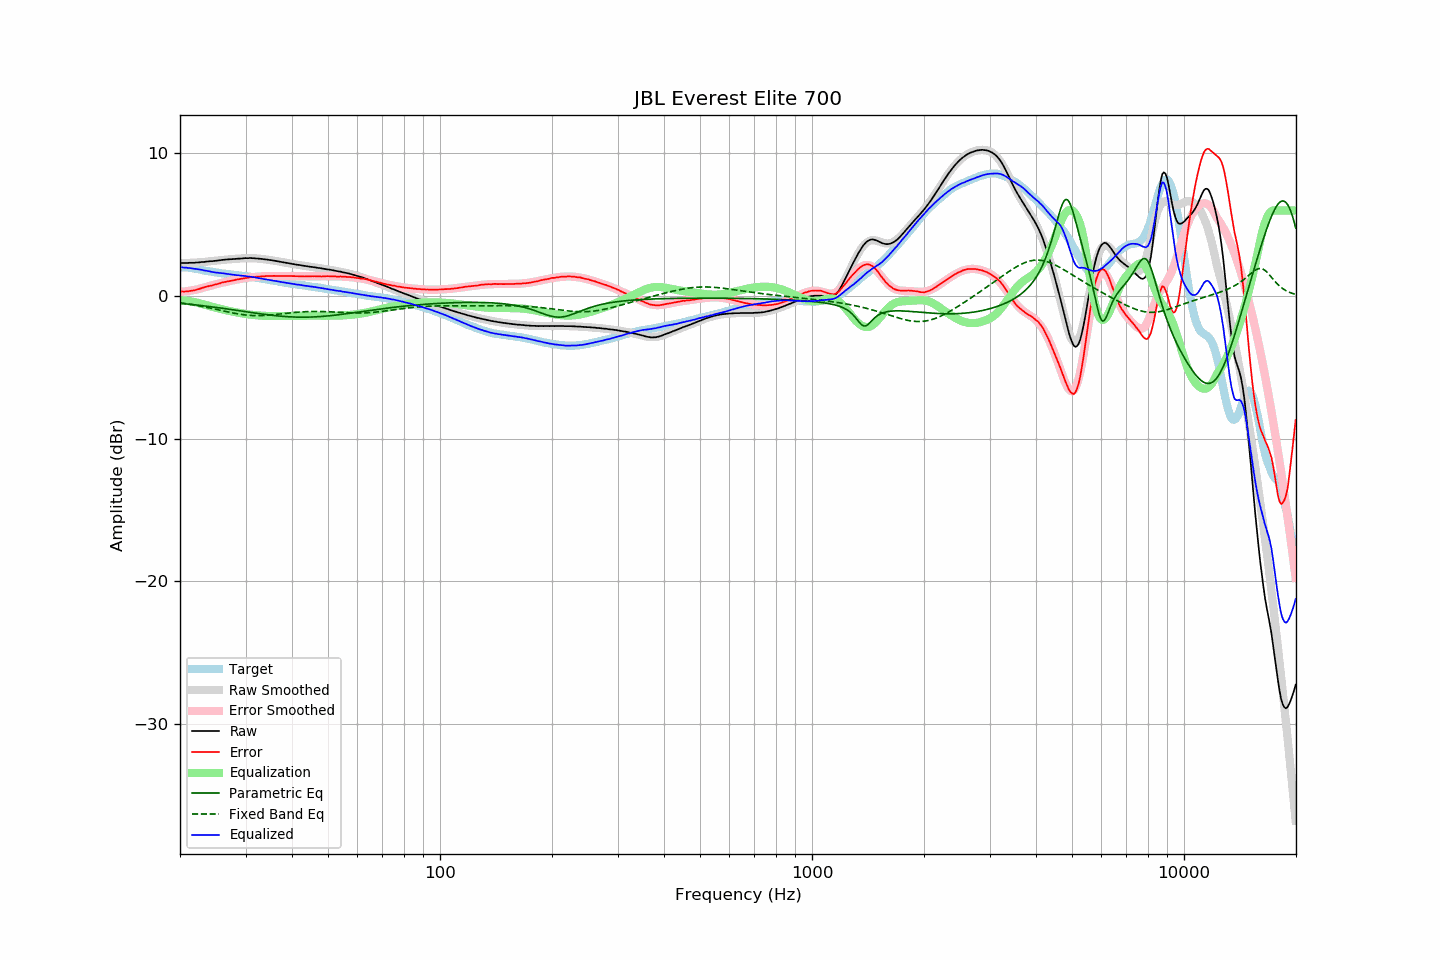

The table this chart was drawn from, first rows:
frequency, raw, error, smoothed, error_smoothed, equalization, parametric_eq, fixed_band_eq, equalized_raw, equalized_smoothed, target
20.00, 2.31, 0.31, 2.31, 0.29, -0.29, -0.51, -0.48, 2.02, 2.02, 1.99
20.20, 2.32, 0.32, 2.31, 0.30, -0.30, -0.52, -0.50, 2.02, 2.01, 1.99
20.40, 2.31, 0.31, 2.31, 0.31, -0.31, -0.53, -0.51, 2.00, 2.00, 1.99
20.61, 2.31, 0.31, 2.31, 0.32, -0.32, -0.54, -0.53, 1.99, 1.99, 1.99
20.81, 2.32, 0.32, 2.32, 0.33, -0.33, -0.55, -0.54, 1.98, 1.98, 1.99
21.02, 2.32, 0.32, 2.32, 0.35, -0.35, -0.56, -0.56, 1.97, 1.97, 1.99
21.23, 2.33, 0.35, 2.32, 0.37, -0.37, -0.58, -0.58, 1.96, 1.96, 1.97
21.44, 2.33, 0.37, 2.33, 0.38, -0.38, -0.59, -0.60, 1.94, 1.95, 1.96
21.66, 2.33, 0.39, 2.33, 0.40, -0.40, -0.60, -0.61, 1.92, 1.93, 1.94
21.87, 2.33, 0.41, 2.34, 0.42, -0.42, -0.61, -0.63, 1.90, 1.92, 1.92
22.09, 2.35, 0.44, 2.35, 0.45, -0.45, -0.63, -0.65, 1.90, 1.90, 1.91
22.31, 2.35, 0.47, 2.35, 0.47, -0.47, -0.64, -0.67, 1.88, 1.88, 1.88
22.54, 2.36, 0.50, 2.36, 0.50, -0.50, -0.65, -0.69, 1.86, 1.86, 1.86
22.76, 2.38, 0.54, 2.37, 0.53, -0.53, -0.66, -0.71, 1.85, 1.84, 1.84
22.99, 2.39, 0.58, 2.38, 0.56, -0.56, -0.68, -0.73, 1.82, 1.82, 1.81
23.22, 2.39, 0.61, 2.39, 0.60, -0.60, -0.69, -0.76, 1.79, 1.80, 1.78
23.45, 2.41, 0.65, 2.40, 0.63, -0.63, -0.70, -0.78, 1.78, 1.77, 1.76
23.69, 2.42, 0.67, 2.41, 0.66, -0.66, -0.72, -0.80, 1.76, 1.75, 1.75
23.92, 2.43, 0.70, 2.42, 0.69, -0.69, -0.73, -0.83, 1.74, 1.73, 1.73
24.16, 2.44, 0.72, 2.44, 0.72, -0.72, -0.75, -0.85, 1.72, 1.71, 1.72
24.40, 2.44, 0.74, 2.45, 0.75, -0.75, -0.76, -0.87, 1.68, 1.69, 1.70
24.65, 2.46, 0.78, 2.46, 0.79, -0.79, -0.78, -0.90, 1.67, 1.68, 1.68
24.89, 2.47, 0.81, 2.47, 0.82, -0.82, -0.79, -0.92, 1.65, 1.66, 1.66
25.14, 2.48, 0.83, 2.49, 0.84, -0.84, -0.81, -0.95, 1.63, 1.64, 1.65
25.39, 2.50, 0.87, 2.50, 0.87, -0.87, -0.82, -0.97, 1.63, 1.63, 1.63
25.65, 2.51, 0.89, 2.51, 0.90, -0.90, -0.84, -1.00, 1.61, 1.61, 1.62
25.91, 2.53, 0.94, 2.52, 0.93, -0.93, -0.85, -1.02, 1.60, 1.60, 1.59
26.16, 2.54, 0.96, 2.53, 0.95, -0.95, -0.87, -1.05, 1.59, 1.58, 1.58
26.43, 2.55, 0.98, 2.54, 0.98, -0.98, -0.88, -1.07, 1.57, 1.56, 1.56
26.69, 2.56, 1.01, 2.55, 1.01, -1.01, -0.90, -1.10, 1.55, 1.55, 1.54
26.96, 2.57, 1.03, 2.56, 1.03, -1.03, -0.92, -1.12, 1.54, 1.53, 1.53
27.23, 2.58, 1.06, 2.58, 1.06, -1.06, -0.93, -1.15, 1.52, 1.52, 1.52
27.50, 2.58, 1.07, 2.58, 1.08, -1.08, -0.95, -1.17, 1.50, 1.51, 1.51
27.77, 2.59, 1.10, 2.59, 1.10, -1.10, -0.97, -1.19, 1.49, 1.49, 1.49
28.05, 2.60, 1.12, 2.60, 1.12, -1.12, -0.98, -1.21, 1.47, 1.48, 1.48
28.33, 2.61, 1.15, 2.61, 1.15, -1.15, -1.00, -1.23, 1.46, 1.47, 1.46
28.62, 2.62, 1.17, 2.62, 1.17, -1.17, -1.02, -1.25, 1.45, 1.45, 1.45
28.90, 2.62, 1.18, 2.63, 1.19, -1.19, -1.03, -1.27, 1.43, 1.44, 1.44
29.19, 2.63, 1.21, 2.63, 1.21, -1.21, -1.05, -1.29, 1.42, 1.43, 1.42
29.48, 2.64, 1.22, 2.64, 1.23, -1.23, -1.07, -1.31, 1.41, 1.41, 1.42
29.78, 2.65, 1.24, 2.65, 1.24, -1.24, -1.08, -1.32, 1.40, 1.40, 1.41
30.08, 2.66, 1.26, 2.65, 1.26, -1.26, -1.10, -1.33, 1.40, 1.39, 1.39
30.38, 2.65, 1.28, 2.65, 1.28, -1.28, -1.12, -1.34, 1.37, 1.37, 1.37
30.68, 2.66, 1.30, 2.65, 1.29, -1.29, -1.13, -1.35, 1.36, 1.36, 1.36
30.99, 2.67, 1.33, 2.65, 1.31, -1.31, -1.15, -1.36, 1.36, 1.34, 1.34
31.30, 2.65, 1.32, 2.65, 1.32, -1.32, -1.17, -1.37, 1.33, 1.33, 1.33
31.61, 2.65, 1.33, 2.64, 1.33, -1.33, -1.18, -1.37, 1.31, 1.31, 1.32
31.93, 2.64, 1.34, 2.64, 1.35, -1.35, -1.20, -1.37, 1.29, 1.29, 1.30
32.24, 2.63, 1.36, 2.63, 1.36, -1.36, -1.22, -1.38, 1.27, 1.28, 1.27
32.57, 2.62, 1.36, 2.62, 1.37, -1.37, -1.23, -1.38, 1.25, 1.26, 1.25
32.89, 2.61, 1.37, 2.61, 1.37, -1.37, -1.25, -1.37, 1.23, 1.24, 1.24
33.22, 2.60, 1.39, 2.60, 1.38, -1.38, -1.26, -1.37, 1.22, 1.22, 1.21
33.55, 2.58, 1.38, 2.58, 1.39, -1.39, -1.28, -1.36, 1.19, 1.20, 1.20
33.89, 2.57, 1.39, 2.57, 1.39, -1.39, -1.29, -1.36, 1.18, 1.18, 1.18
34.23, 2.56, 1.40, 2.55, 1.40, -1.40, -1.31, -1.35, 1.16, 1.16, 1.16
34.57, 2.54, 1.40, 2.54, 1.40, -1.40, -1.32, -1.34, 1.14, 1.14, 1.13
34.92, 2.52, 1.41, 2.52, 1.40, -1.40, -1.34, -1.33, 1.11, 1.12, 1.11
35.27, 2.51, 1.41, 2.50, 1.41, -1.41, -1.35, -1.32, 1.10, 1.10, 1.10
35.62, 2.49, 1.41, 2.49, 1.41, -1.41, -1.36, -1.31, 1.08, 1.08, 1.08
35.97, 2.47, 1.41, 2.47, 1.41, -1.41, -1.37, -1.30, 1.06, 1.06, 1.06
... 635 more rows
